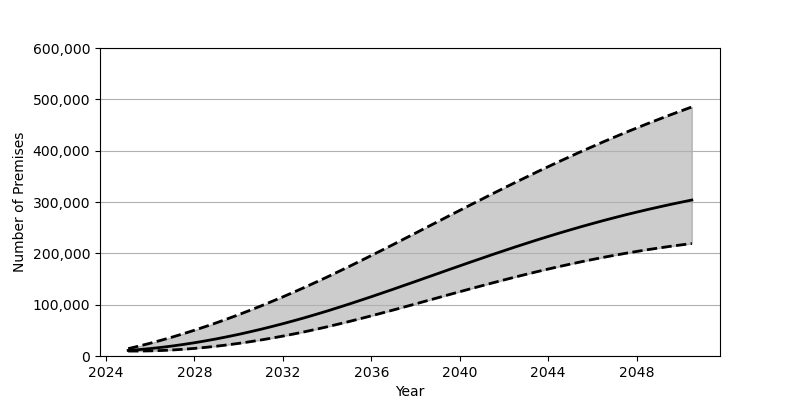

Source data for this figure (header and first rows):
Date, Low, Base, High
2025-01-01, 9627, 10857, 14342
2025-07-01, 9664, 12484, 19454
2026-01-01, 10005, 14470, 24932
2026-07-01, 10698, 16811, 30755
2027-01-01, 11743, 19491, 36937
2027-07-01, 13116, 22497, 43423
2028-01-01, 14803, 25830, 50246
2028-07-01, 16814, 29478, 57375
2029-01-01, 19113, 33416, 64808
2029-07-01, 21714, 37657, 72525
2030-01-01, 24592, 42171, 80531
2030-07-01, 27748, 46973, 88821
2031-01-01, 31171, 52035, 97371
2031-07-01, 34863, 57358, 106172
2032-01-01, 38799, 62930, 115241
2032-07-01, 42979, 68745, 124545
2033-01-01, 47388, 74803, 134093
2033-07-01, 52038, 81095, 143857
2034-01-01, 56915, 87598, 153855
2034-07-01, 62009, 94328, 164075
2035-01-01, 67273, 101238, 174465
2035-07-01, 72695, 108305, 185018
2036-01-01, 78262, 115505, 195712
2036-07-01, 83951, 122832, 206520
2037-01-01, 89728, 130245, 217424
2037-07-01, 95583, 137746, 228415
2038-01-01, 101489, 145285, 239435
2038-07-01, 107434, 152863, 250514
2039-01-01, 113383, 160447, 261582
2039-07-01, 119325, 168035, 272652
2040-01-01, 125229, 175577, 283687
2040-07-01, 131096, 183079, 294673
2041-01-01, 136888, 190515, 305594
2041-07-01, 142601, 197860, 316426
2042-01-01, 148209, 205105, 327173
2042-07-01, 153708, 212241, 337787
2043-01-01, 159070, 219246, 348274
2043-07-01, 164295, 226108, 358624
2044-01-01, 169374, 232822, 368831
2044-07-01, 174286, 239380, 378864
2045-01-01, 179030, 245758, 388737
2045-07-01, 183589, 251959, 398431
2046-01-01, 187979, 257992, 407939
2046-07-01, 192190, 263823, 417267
2047-01-01, 196207, 269489, 426416
2047-07-01, 200030, 274946, 435367
2048-01-01, 203669, 280223, 444127
2048-07-01, 207120, 285316, 452707
2049-01-01, 210390, 290222, 461095
2049-07-01, 213468, 294939, 469307
2050-01-01, 216372, 299489, 477331
2050-07-01, 219100, 303848, 485185
